10-way image classification set "inaturalist_12K" from GitHub (keyankarthisdk/DL-assign-2); label vocabulary: amphibia, animalia, arachnida, aves, fungi, insecta, mammalia, mollusca, plantae, reptilia.

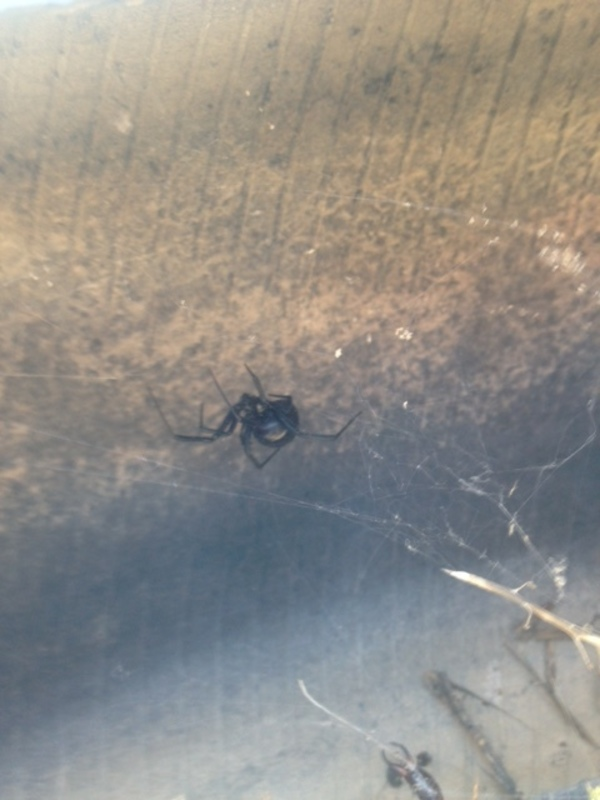
Label: arachnida

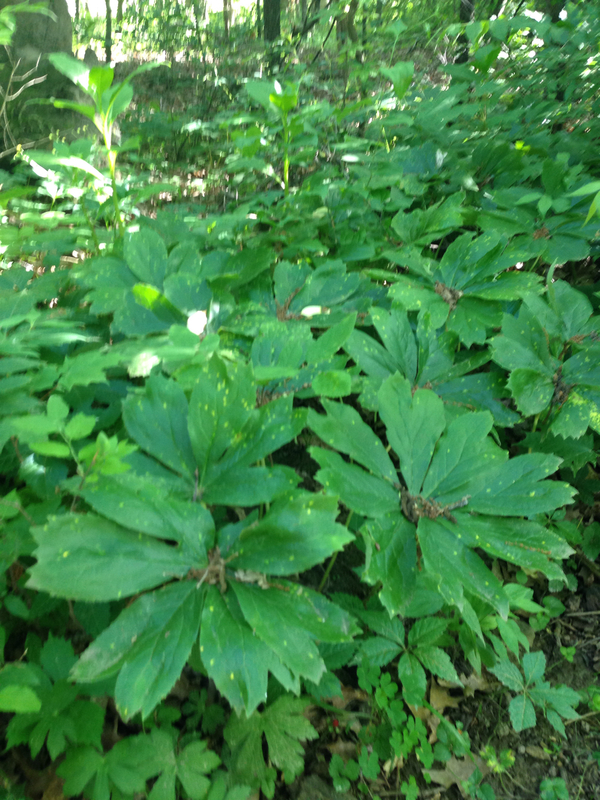
Label: plantae

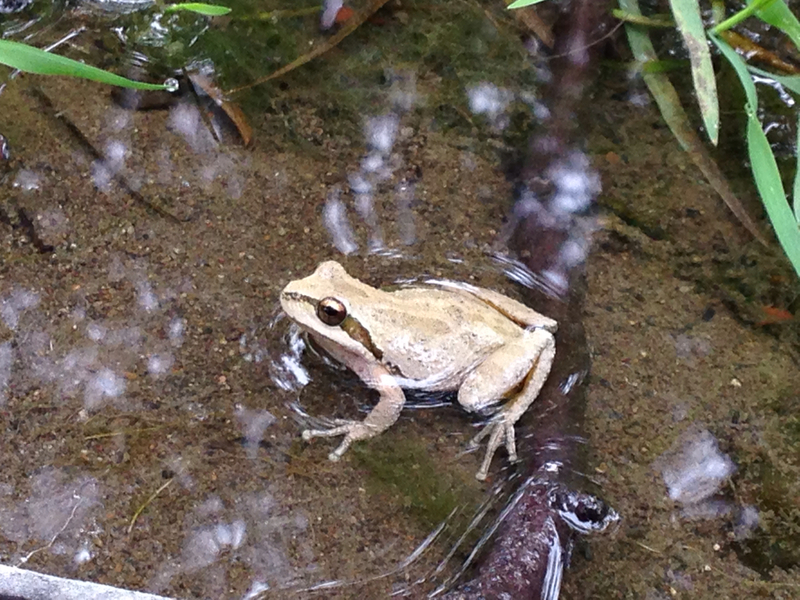
Label: amphibia

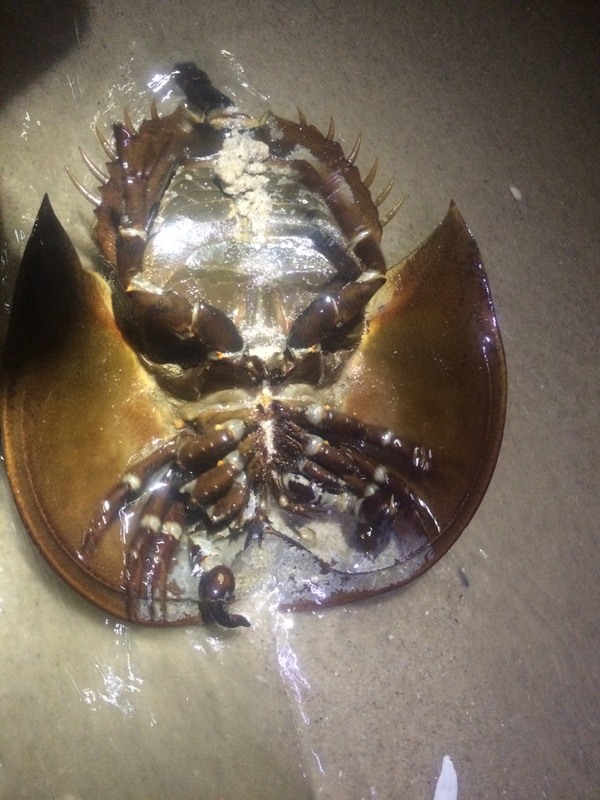
Label: animalia

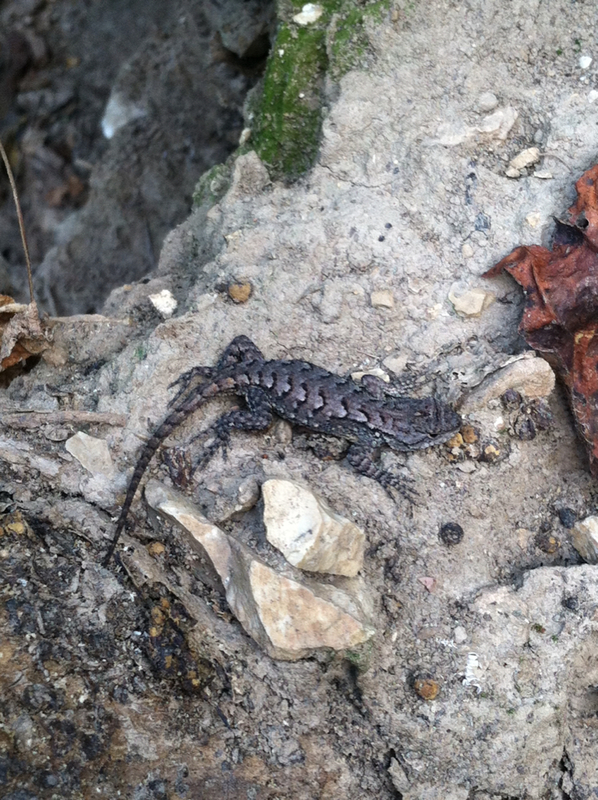
Label: reptilia

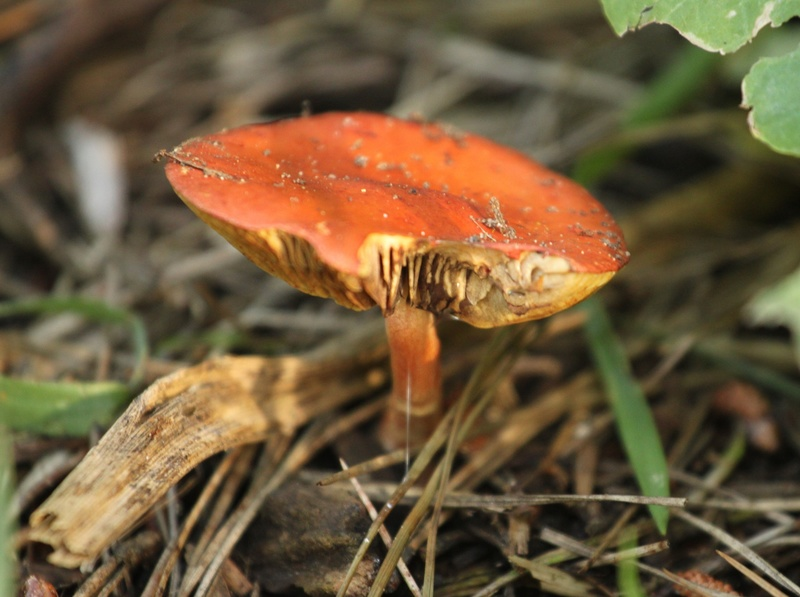
Label: fungi
